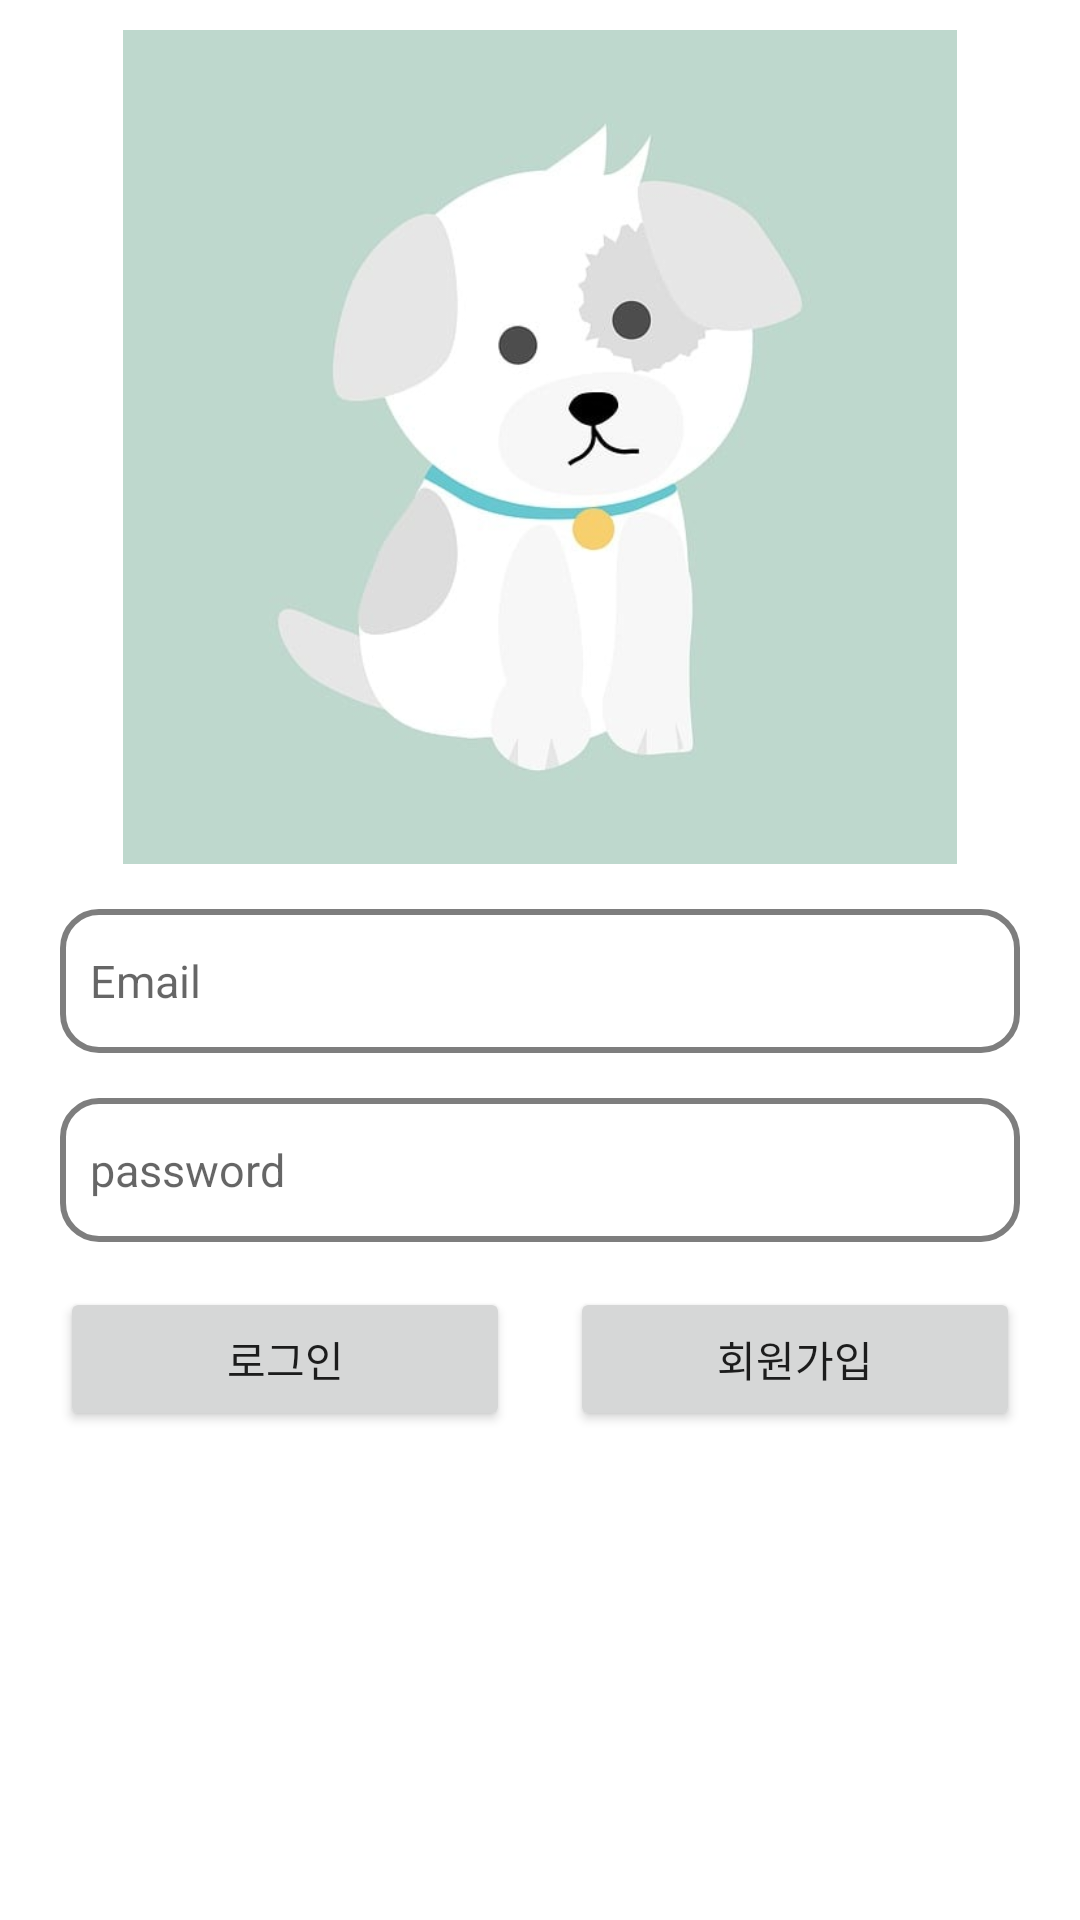

The Android layout XML behind this screen, and the referenced resources:
<!-- AndroidManifest.xml: application theme Theme.Animal -->
<!-- res/layout/activity_login.xml -->
<?xml version="1.0" encoding="utf-8"?>
<RelativeLayout xmlns:android="http://schemas.android.com/apk/res/android"
    xmlns:app="http://schemas.android.com/apk/res-auto"
    xmlns:tools="http://schemas.android.com/tools"
    android:layout_width="match_parent"
    android:layout_height="match_parent"
    tools:context=".LoginActivity">

    <ImageView
        android:layout_width="wrap_content"
        android:layout_height="wrap_content"
        android:layout_above="@+id/sigin_layout"
        android:layout_marginTop="10dp"
        android:layout_alignParentTop="true"
        android:src="@drawable/main_dog" />


    <LinearLayout
        android:id="@+id/sigin_layout"
        android:layout_width="match_parent"
        android:layout_height="wrap_content"
        android:layout_marginTop="15dp"
        android:layout_alignParentBottom="true"
        android:orientation="vertical">

        <EditText
            android:id="@+id/edit_email"
            android:layout_width="match_parent"
            android:layout_height="48dp"
            android:textSize="15sp"
            android:textColor="@color/black"
            android:maxLength="25"
            android:layout_marginLeft="20dp"
            android:layout_marginRight="20dp"
            android:padding="10dp"
            android:background="@drawable/edit_round"
            android:inputType="text"
            android:hint="Email"
            android:imeOptions="actionGo"/>

        <EditText
            android:id="@+id/edit_pass"
            android:layout_width="match_parent"
            android:layout_height="48dp"
            android:textSize="15sp"
            android:layout_marginTop="15dp"
            android:layout_marginLeft="20dp"
            android:layout_marginRight="20dp"
            android:padding="10dp"
            android:maxLines="1"
            android:textColor="@color/black"
            android:inputType="textPassword"
            android:background="@drawable/edit_round"
            android:hint="password"
            android:imeOptions="actionGo"/>

        <LinearLayout
            android:layout_width="match_parent"
            android:layout_height="wrap_content"
            android:layout_below="@id/edit_pass"
            android:orientation="horizontal">

            <androidx.appcompat.widget.AppCompatButton
                android:id="@+id/btn_login"
                android:layout_width="0dp"
                android:layout_height="48dp"
                android:layout_weight="1"
                android:text="로그인"
                android:layout_marginTop="15dp"
                android:layout_marginLeft="20dp"
                android:layout_marginRight="10dp"
                android:layout_marginBottom="35dp"/>

            <androidx.appcompat.widget.AppCompatButton
                android:id="@+id/btn_sign"
                android:layout_width="0dp"
                android:layout_height="48dp"
                android:layout_weight="1"
                android:text="회원가입"
                android:layout_marginTop="15dp"
                android:layout_marginLeft="10dp"
                android:layout_marginRight="20dp"
                android:layout_marginBottom="35dp"/>
        </LinearLayout>

        <androidx.appcompat.widget.AppCompatButton
            android:id="@+id/google_sign_in_button"
            android:text="@string/signin_google"
            android:background="@drawable/btn_signin_google"
            android:textColor="@color/white"
            android:layout_width="match_parent"
            android:layout_height="48dp"
            android:layout_marginLeft="20dp"
            android:layout_marginRight="20dp"
            android:layout_marginBottom="80dp"/>



    </LinearLayout>
    

</RelativeLayout>
<!-- resources referenced by this layout -->
<resources>
  <!-- drawable edit_round (drawable) -->
  <?xml version="1.0" encoding="utf-8"?>
  <shape xmlns:android="http://schemas.android.com/apk/res/android"
      android:padding = "10dp"
      android:shape="rectangle">
  
      <stroke android:width="2dp"
          android:color="#7E7E7E"/>
  
      <solid android:color="#FFFFFF"/>
  
      <corners
          android:topLeftRadius="12dp"
          android:topRightRadius="12dp"
          android:bottomLeftRadius="12dp"
          android:bottomRightRadius="12dp"/>
  
  </shape>
  <!-- drawable main_dog: png bitmap (drawable, 83446 bytes) -->
  <string name="signin_google">signin_google</string>
  <style name="Theme.Animal" parent="Theme.MaterialComponents.DayNight.NoActionBar">
          
          <item name="colorPrimary">@color/purple_500</item>
          <item name="colorPrimaryVariant">@color/purple_700</item>
          <item name="colorOnPrimary">@color/white</item>
          
          <item name="colorSecondary">@color/teal_200</item>
          <item name="colorSecondaryVariant">@color/teal_700</item>
          <item name="colorOnSecondary">@color/black</item>
          
          <item name="android:statusBarColor">?attr/colorPrimaryVariant</item>
          
      </style>
  <!-- not gathered from this repository: default colours our renderer supplied (Android Studio template values) -->
  <color name="purple_500">#FF6200EE</color>
  <color name="purple_700">#FF3700B3</color>
  <color name="teal_200">#FF03DAC5</color>
  <color name="teal_700">#FF018786</color>
  <color name="black">#FF000000</color>
  <color name="white">#FFFFFFFF</color>
</resources>
